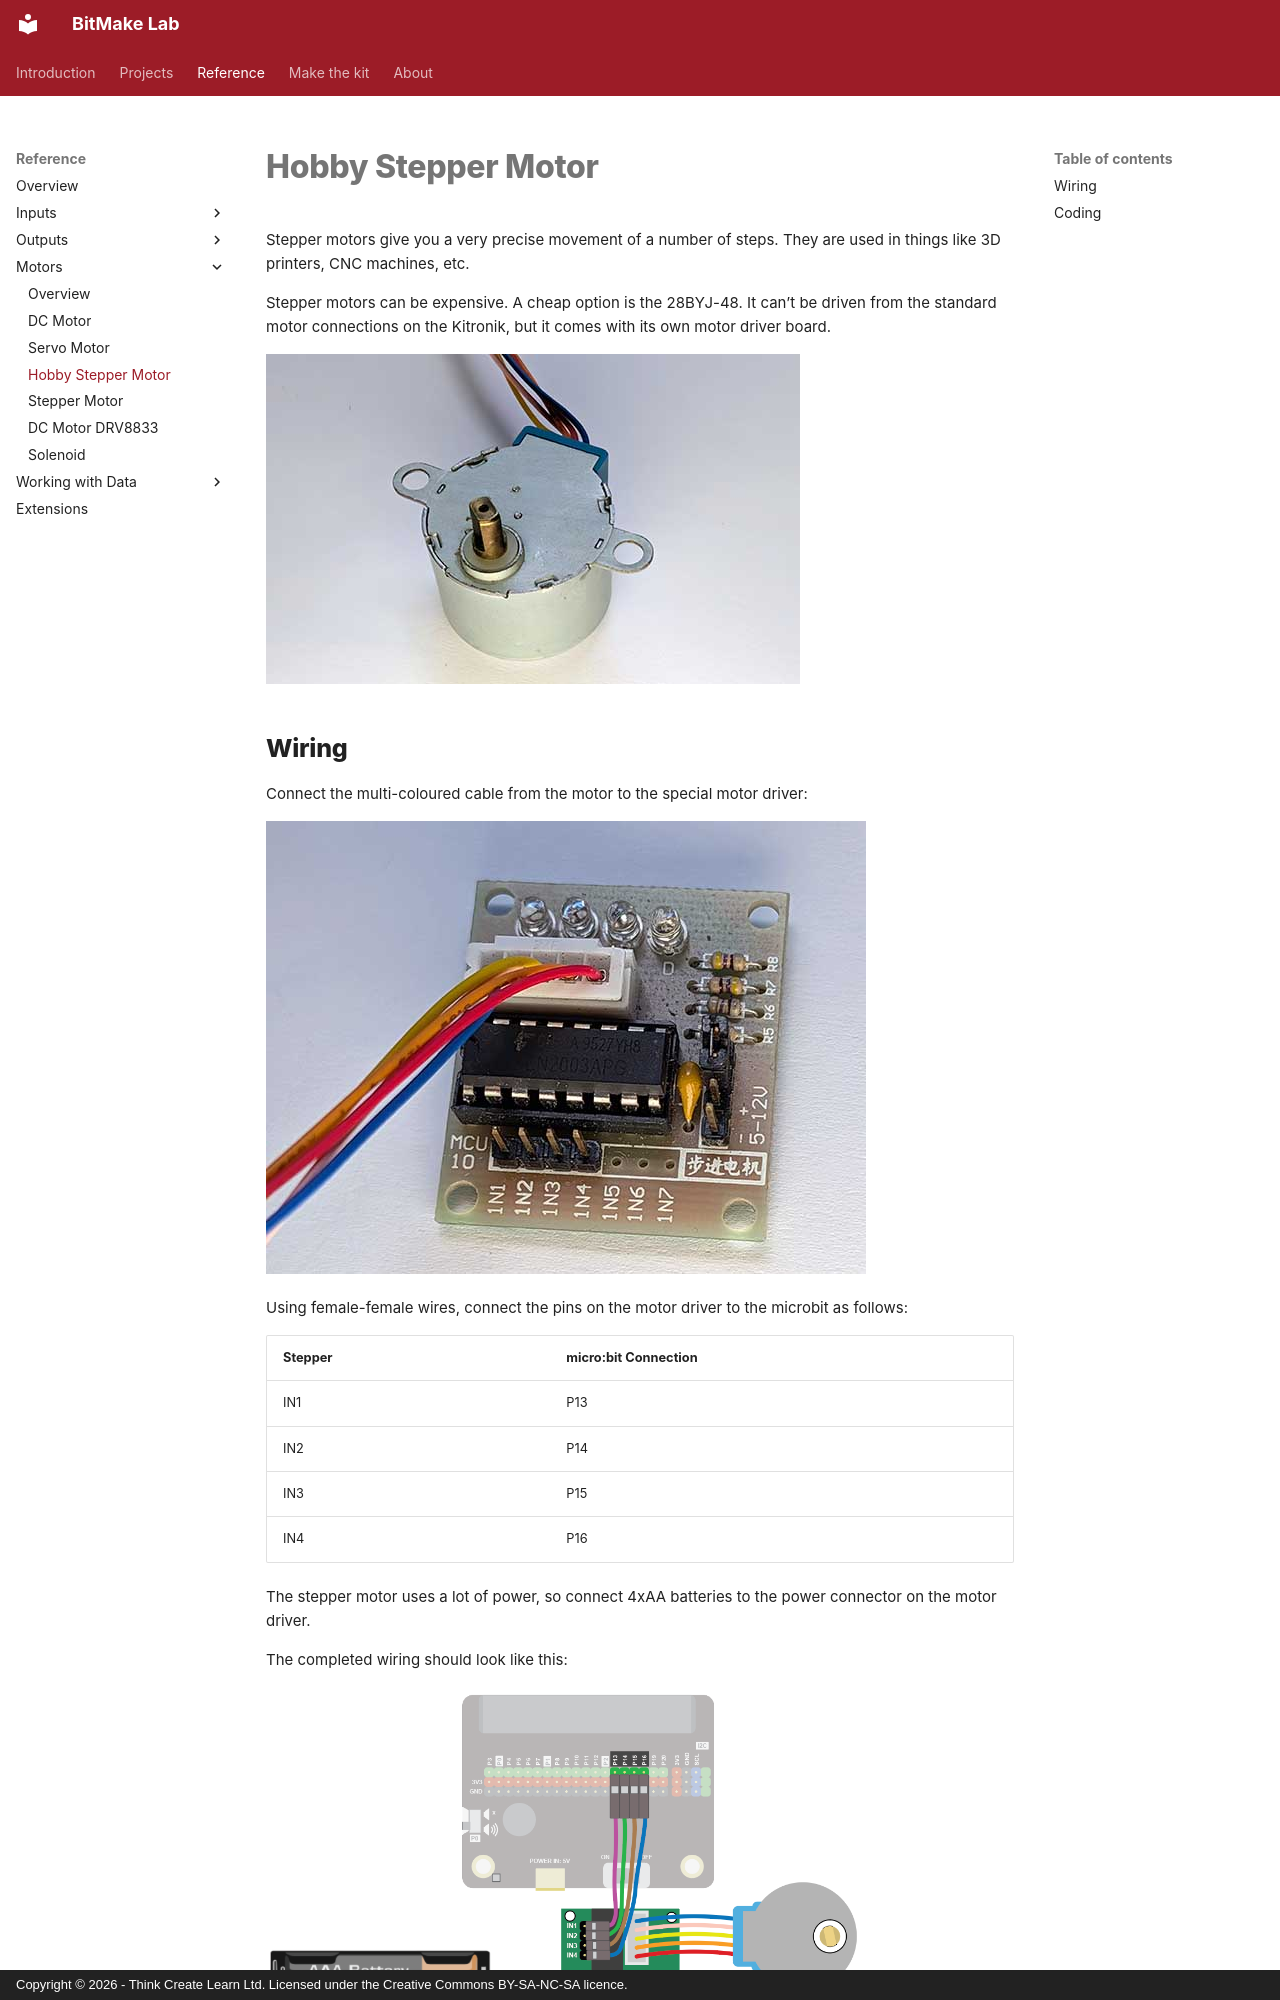

repository: lewfer/Website-BitMakeLab · page: reference/motors/hobby-stepper-motor/index.html · generator: mkdocs · copyright: Copyright © 2026 - Think Create Learn Ltd. Licensed under the Creative Commons BY-SA-NC-SA licence.

Stepper motors give you a very precise movement of a number of steps. They are used in things like 3D printers, CNC machines, etc.

Stepper motors can be expensive. A cheap option is the 28BYJ-48. It can’t be driven from the standard motor connections on the Kitronik, but it comes with its own motor driver board.

![Stepper](index.jpg)
